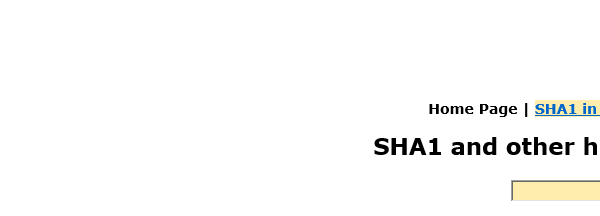
Task: 顧客のセキュアハッシュ算出
Workflow: SHA1Online_GetHashCode

Step 1: Attach Browser SHA1 Online in window 'SHA1 online'

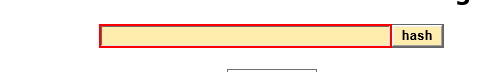
Step 2: type [in_HashFormula] into the text box

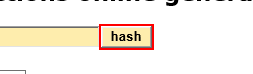
Step 3: click on the text box

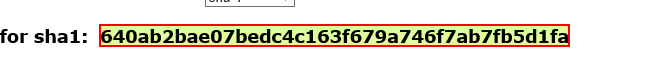
Step 4: get-text from the element in window 'SHA1 online'
